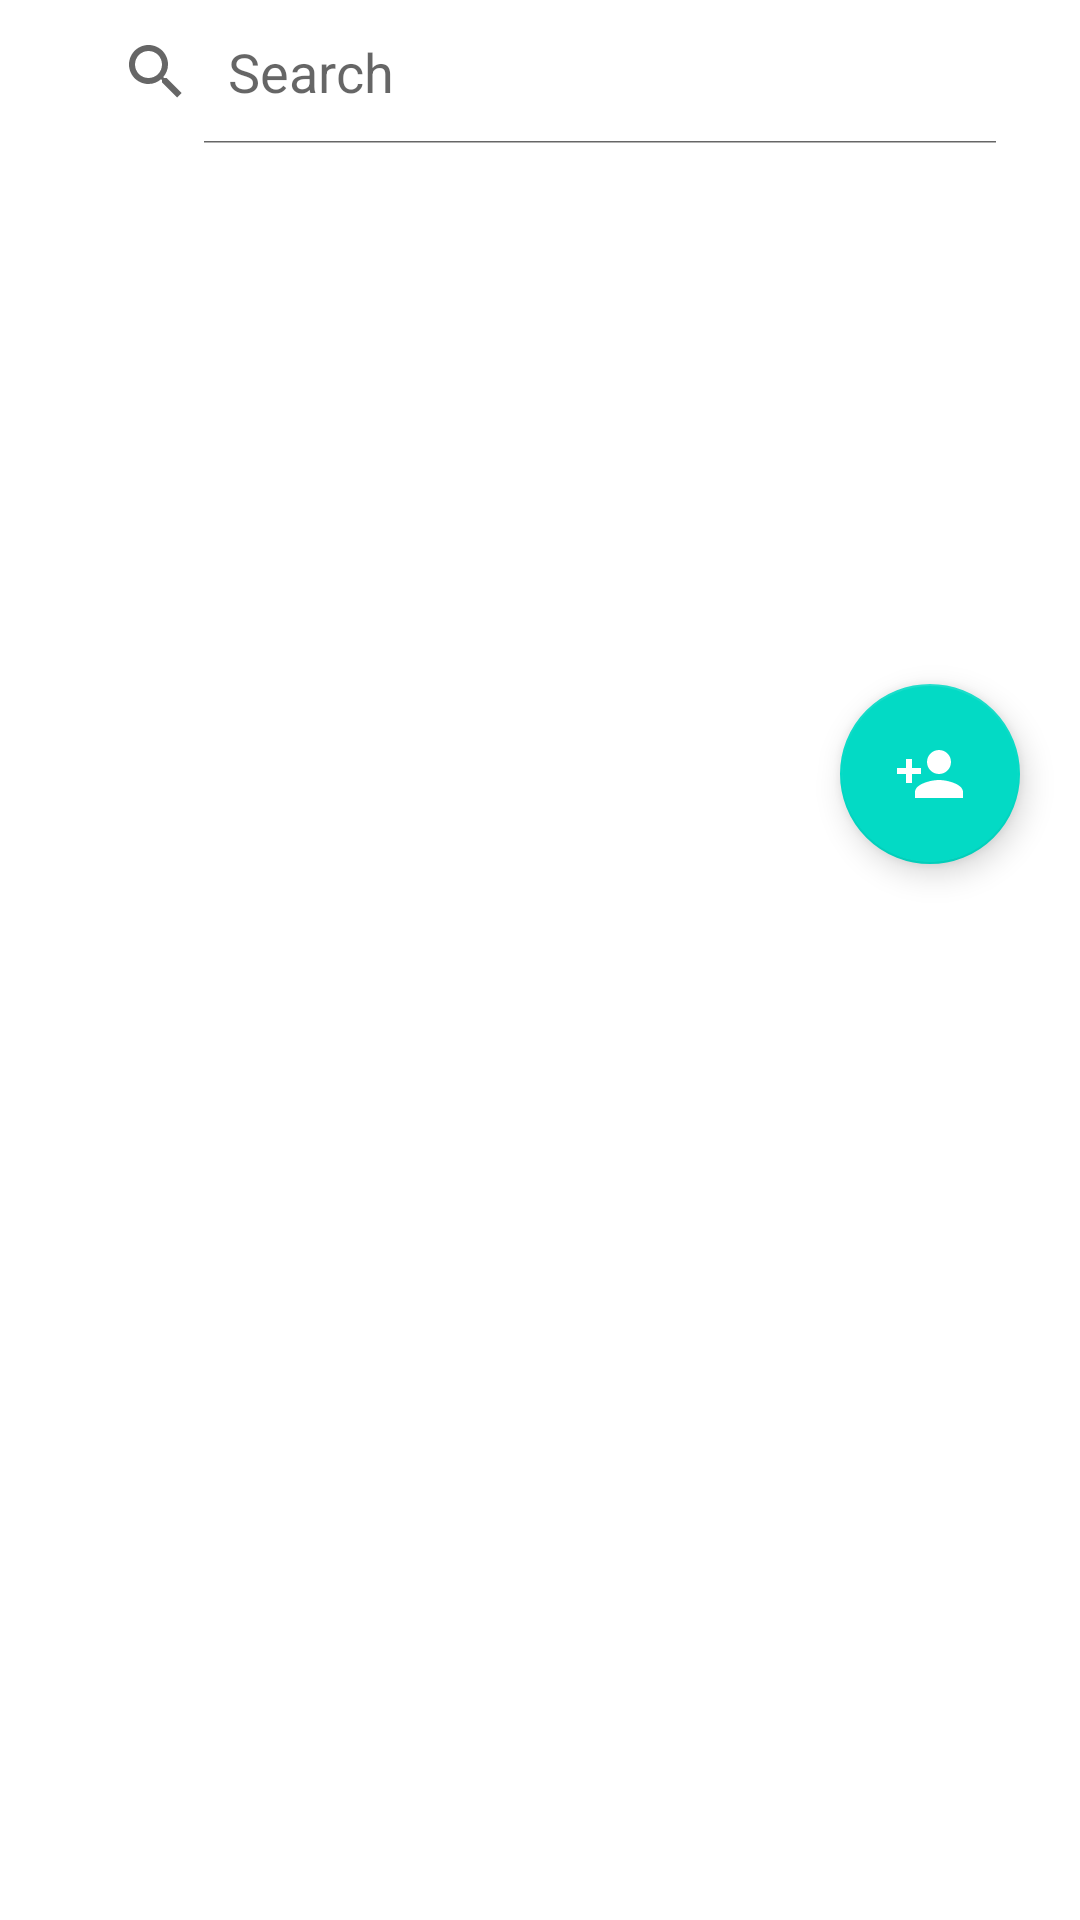

Write the Android layout XML for this screen, with the resource values it uses.
<!-- AndroidManifest.xml: application theme Theme.MADT3125_TECHTOID_FP -->
<!-- res/layout/activity_homepage.xml -->
<?xml version="1.0" encoding="utf-8"?>
 <LinearLayout xmlns:android="http://schemas.android.com/apk/res/android"
    android:layout_width="match_parent"
    android:layout_height="match_parent"
    xmlns:app="http://schemas.android.com/apk/res-auto"
    android:orientation="vertical">

    <SearchView
    android:id="@+id/simpleSearchView"
    android:layout_width="wrap_content"
    android:layout_height="wrap_content"
    android:iconifiedByDefault="false"
    android:queryHint="Search"
    android:layout_gravity="center"/>

     <ListView
         android:id="@+id/listView"
         android:layout_width="match_parent"
         android:layout_height="wrap_content"
         >
     </ListView>

    <com.google.android.material.floatingactionbutton.FloatingActionButton
        android:id="@+id/idFABadd"
        android:layout_width="wrap_content"
        android:layout_height="wrap_content"
        android:layout_marginRight="20dp"
        android:layout_marginTop="180dp"
        android:src="@drawable/ic_add"
        app:fabCustomSize="60dp"
        app:tint="@color/white"
        android:layout_gravity="right"
        android:onClick="newOnClick"
        />

</LinearLayout>
<!-- resources referenced by this layout -->
<resources>
  <color name="white">#FFFFFFFF</color>
  <!-- drawable ic_add (drawable) -->
  <vector android:height="24dp" android:tint="@color/black"
      android:viewportHeight="24" android:viewportWidth="24"
      android:width="24dp" xmlns:android="http://schemas.android.com/apk/res/android">
      <path android:fillColor="@color/white" android:pathData="M15,12c2.21,0 4,-1.79 4,-4s-1.79,-4 -4,-4 -4,1.79 -4,4 1.79,4 4,4zM6,10L6,7L4,7v3L1,10v2h3v3h2v-3h3v-2L6,10zM15,14c-2.67,0 -8,1.34 -8,4v2h16v-2c0,-2.66 -5.33,-4 -8,-4z"/>
  </vector>
  <style name="Theme.MADT3125_TECHTOID_FP" parent="Theme.MaterialComponents.DayNight.DarkActionBar">
          
          <item name="colorPrimary">@color/purple_500</item>
          <item name="colorPrimaryVariant">@color/purple_700</item>
          <item name="colorOnPrimary">@color/white</item>
          
          <item name="colorSecondary">@color/teal_200</item>
          <item name="colorSecondaryVariant">@color/teal_700</item>
          <item name="colorOnSecondary">@color/black</item>
          
          <item name="android:statusBarColor">?attr/colorPrimaryVariant</item>
          
      </style>
  <color name="black">#FF000000</color>
  <color name="purple_500">#FF6200EE</color>
  <color name="purple_700">#FF3700B3</color>
  <color name="teal_200">#FF03DAC5</color>
  <color name="teal_700">#FF018786</color>
</resources>
